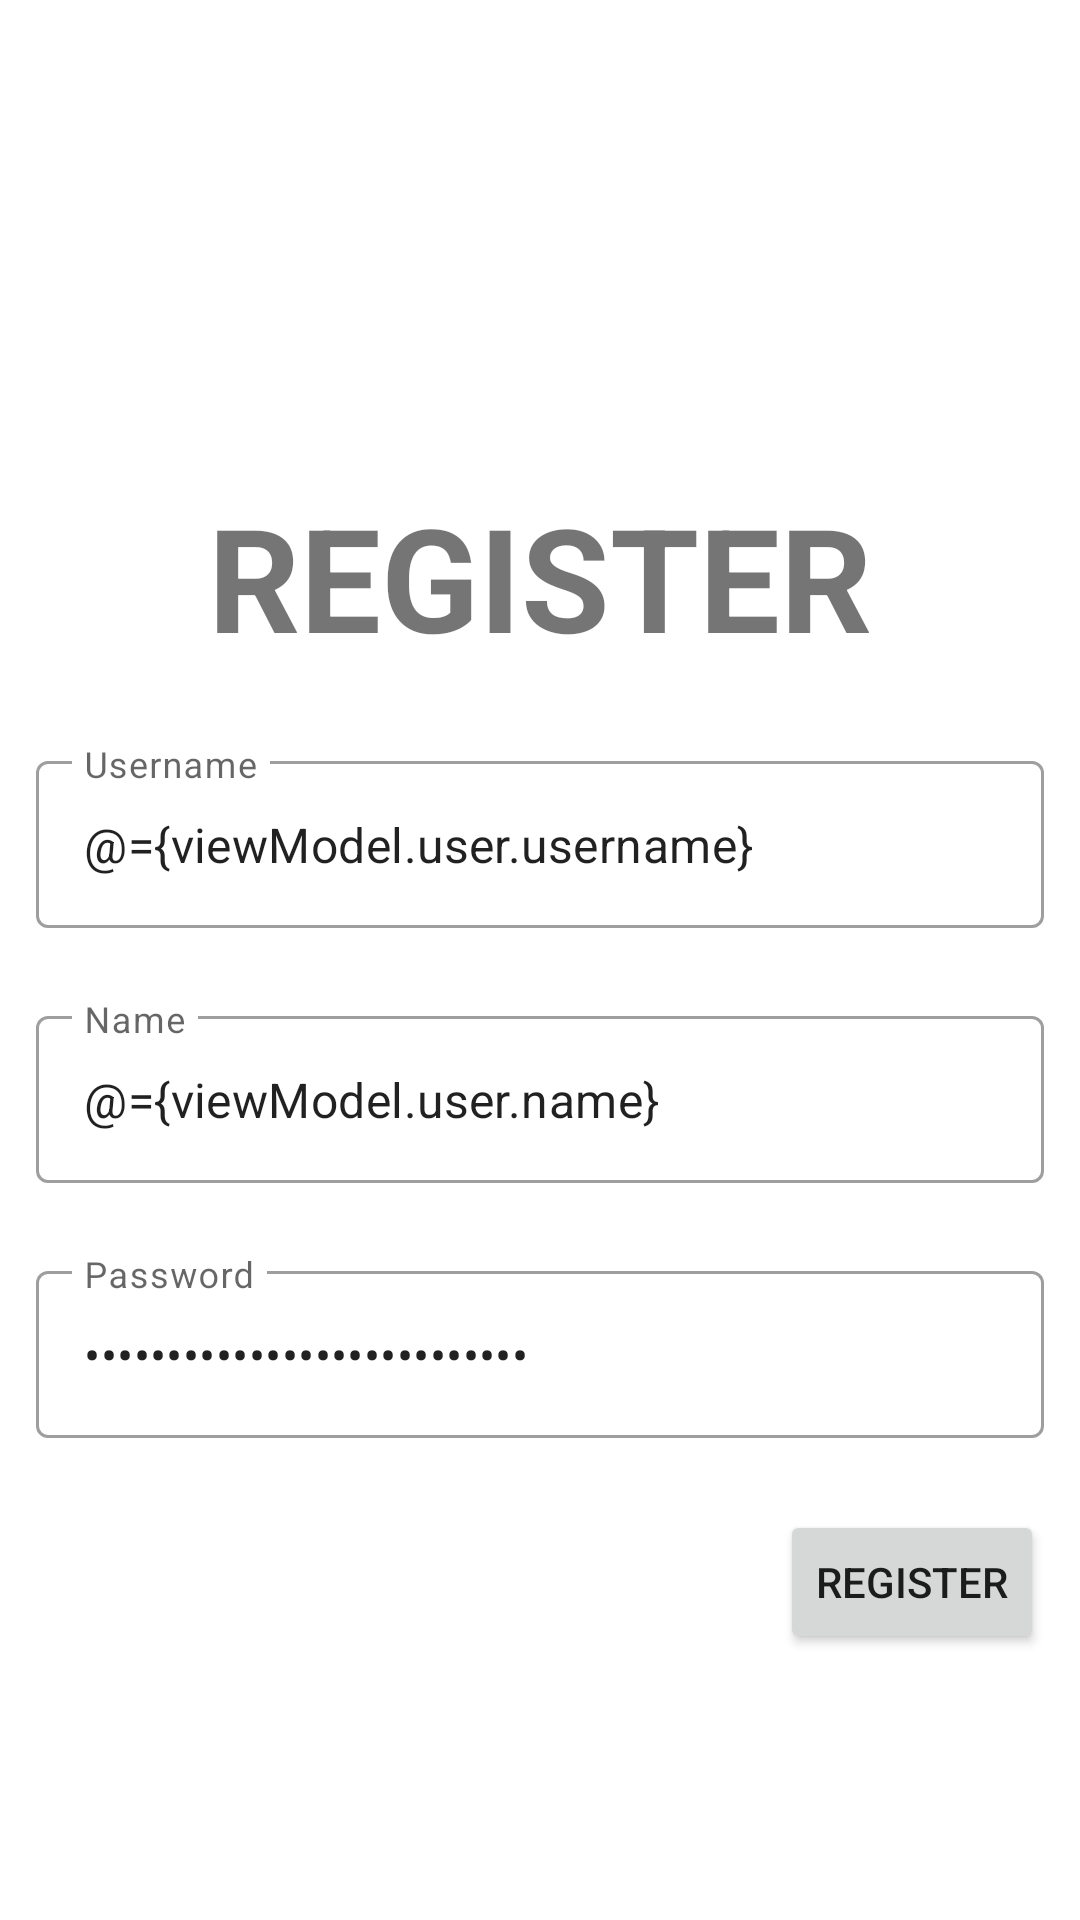

Here is an Android app screen rendered from its layout file. Give the layout XML and the strings, colors and styles it references.
<!-- AndroidManifest.xml: application theme Theme.TodoReminder -->
<!-- res/layout/activity_register.xml -->
<?xml version="1.0" encoding="utf-8"?>
<layout xmlns:android="http://schemas.android.com/apk/res/android"
    xmlns:app="http://schemas.android.com/apk/res-auto"
    xmlns:tools="http://schemas.android.com/tools">

    <data>
        <variable
            name="viewModel"
            type="com.example.todoreminder.viewmodel.RegisterViewModel" />
    </data>

    <FrameLayout
        android:layout_width="match_parent"
        android:layout_height="match_parent"
        tools:context=".view.RegisterActivity">

        <ScrollView
            android:layout_width="match_parent"
            android:layout_height="match_parent"
            android:layout_marginBottom="55dp">

            <LinearLayout
                android:layout_width="match_parent"
                android:layout_height="wrap_content"
                android:orientation="vertical">

                <androidx.constraintlayout.widget.ConstraintLayout
                    android:layout_width="match_parent"
                    android:layout_height="match_parent">

                    <TextView
                        android:id="@+id/txtRegister"
                        android:layout_width="wrap_content"
                        android:layout_height="wrap_content"
                        android:layout_marginTop="160dp"
                        android:text="REGISTER"
                        android:textSize="48dp"
                        android:textStyle="bold"
                        app:layout_constraintEnd_toEndOf="parent"
                        app:layout_constraintStart_toStartOf="parent"
                        app:layout_constraintTop_toTopOf="parent" />

                    <com.google.android.material.textfield.TextInputLayout
                        android:id="@+id/textInputLayoutName"
                        style="@style/Widget.MaterialComponents.TextInputLayout.OutlinedBox"
                        android:layout_width="match_parent"
                        android:layout_height="wrap_content"
                        android:layout_marginStart="12dp"
                        android:layout_marginTop="24dp"
                        android:layout_marginEnd="12dp"
                        app:layout_constraintEnd_toEndOf="parent"
                        app:layout_constraintStart_toStartOf="parent"
                        app:layout_constraintTop_toBottomOf="@+id/txtRegister">

                        <com.google.android.material.textfield.TextInputEditText
                            android:id="@+id/txtUsernameRegister"
                            android:layout_width="match_parent"
                            android:layout_height="wrap_content"
                            android:hint="Username"
                            android:text="@={viewModel.user.username}"
                            tools:ignore="TouchTargetSizeCheck,TouchTargetSizeCheck" />
                    </com.google.android.material.textfield.TextInputLayout>

                    <com.google.android.material.textfield.TextInputLayout
                        android:id="@+id/textInputLayout2"
                        style="@style/Widget.MaterialComponents.TextInputLayout.OutlinedBox"
                        android:layout_width="match_parent"
                        android:layout_height="wrap_content"
                        android:layout_marginStart="12dp"
                        android:layout_marginTop="24dp"
                        android:layout_marginEnd="12dp"
                        app:layout_constraintEnd_toEndOf="parent"
                        app:layout_constraintStart_toStartOf="parent"
                        app:layout_constraintTop_toBottomOf="@+id/textInputLayoutName">

                        <com.google.android.material.textfield.TextInputEditText
                            android:id="@+id/txtNameRegister"
                            android:layout_width="match_parent"
                            android:layout_height="wrap_content"
                            android:hint="Name"
                            android:text="@={viewModel.user.name}"
                            tools:ignore="TouchTargetSizeCheck,TouchTargetSizeCheck" />
                    </com.google.android.material.textfield.TextInputLayout>

                    <Button
                        android:id="@+id/btnRegister"
                        android:layout_width="wrap_content"
                        android:layout_height="wrap_content"
                        android:layout_marginTop="24dp"
                        android:layout_marginEnd="12dp"
                        android:layout_marginBottom="24dp"
                        android:onClick="@{() -> viewModel.onButtonRegister()}"
                        android:text="Register"
                        app:layout_constraintBottom_toBottomOf="parent"
                        app:layout_constraintEnd_toEndOf="parent"
                        app:layout_constraintTop_toBottomOf="@+id/textInputLayout6" />

                    <com.google.android.material.textfield.TextInputLayout
                        android:id="@+id/textInputLayout6"
                        style="@style/Widget.MaterialComponents.TextInputLayout.OutlinedBox"
                        android:layout_width="0dp"
                        android:layout_height="wrap_content"
                        android:layout_marginStart="12dp"
                        android:layout_marginTop="24dp"
                        android:layout_marginEnd="12dp"
                        app:layout_constraintEnd_toEndOf="parent"
                        app:layout_constraintStart_toStartOf="parent"
                        app:layout_constraintTop_toBottomOf="@+id/textInputLayout2">

                        <com.google.android.material.textfield.TextInputEditText
                            android:id="@+id/txtPasswordRegister"
                            android:layout_width="match_parent"
                            android:layout_height="wrap_content"
                            android:hint="Password"
                            android:password="true"
                            android:text="@={viewModel.user.password}" />
                    </com.google.android.material.textfield.TextInputLayout>

                </androidx.constraintlayout.widget.ConstraintLayout>
            </LinearLayout>
        </ScrollView>

    </FrameLayout>
</layout>
<!-- resources referenced by this layout -->
<resources>
  <style name="Theme.TodoReminder" parent="Theme.MaterialComponents.DayNight.DarkActionBar">
          
          <item name="colorPrimary">@color/purple_500</item>
          <item name="colorPrimaryVariant">@color/purple_700</item>
          <item name="colorOnPrimary">@color/white</item>
          
          <item name="colorSecondary">@color/teal_200</item>
          <item name="colorSecondaryVariant">@color/teal_700</item>
          <item name="colorOnSecondary">@color/black</item>
          
          <item name="android:statusBarColor">?attr/colorPrimaryVariant</item>
          
      </style>
  <!-- not gathered from this repository: default colours our renderer supplied (Android Studio template values) -->
  <color name="purple_500">#FF6200EE</color>
  <color name="purple_700">#FF3700B3</color>
  <color name="teal_200">#FF03DAC5</color>
  <color name="teal_700">#FF018786</color>
  <color name="black">#FF000000</color>
  <color name="white">#FFFFFFFF</color>
</resources>
